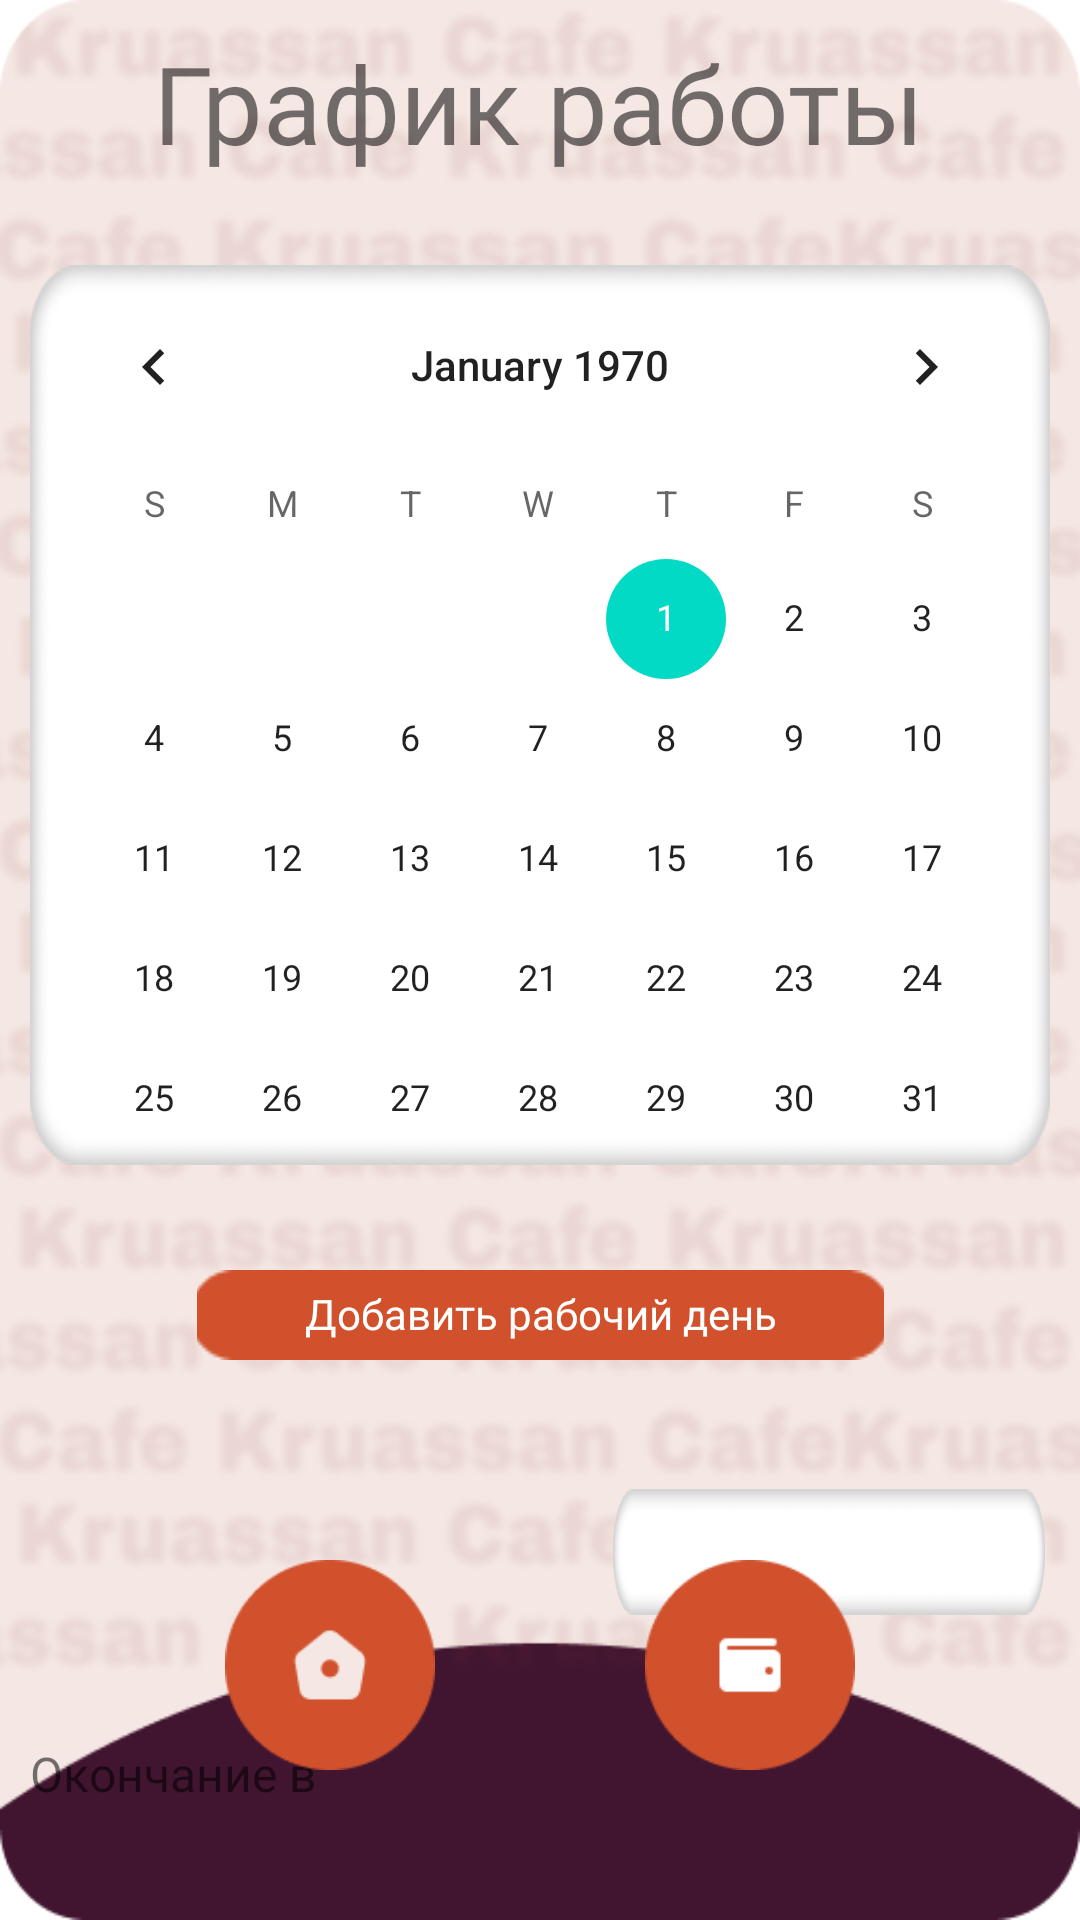

This screen was rendered from an Android layout file. Write that file and the resources it references.
<!-- AndroidManifest.xml: application theme Theme.Ofik -->
<!-- res/layout/activity_schedule.xml -->
<?xml version="1.0" encoding="utf-8"?>
<androidx.constraintlayout.widget.ConstraintLayout xmlns:android="http://schemas.android.com/apk/res/android"
    xmlns:app="http://schemas.android.com/apk/res-auto"
    xmlns:tools="http://schemas.android.com/tools"
    android:id="@+id/activitySchedule"
    android:layout_width="match_parent"
    android:layout_height="match_parent"
    android:background="@drawable/second_background"
    tools:context=".Schedule">

    <TextView
        android:id="@+id/textView3"
        android:layout_width="wrap_content"
        android:layout_height="wrap_content"
        android:layout_marginStart="167dp"
        android:layout_marginTop="10dp"
        android:layout_marginEnd="168dp"
        android:dateTextAppearance="@drawable/date_selector"
        android:fontFamily="@font/comfortaa_light"
        android:text="График работы"
        android:textSize="36sp"
        app:layout_constraintEnd_toEndOf="parent"
        app:layout_constraintStart_toStartOf="parent"

        app:layout_constraintTop_toTopOf="parent" />

    <CalendarView
        android:id="@+id/schedule_calendarView"
        android:layout_width="0dp"
        android:layout_height="300dp"
        android:layout_marginStart="10dp"
        android:layout_marginTop="30dp"
        android:layout_marginEnd="10dp"
        android:background="@drawable/card"
        app:layout_constraintEnd_toEndOf="parent"
        app:layout_constraintStart_toStartOf="parent"
        app:layout_constraintTop_toBottomOf="@+id/textView3" />

    <Spinner
        android:id="@+id/timeStartSelector"
        android:layout_width="144dp"
        android:layout_height="42dp"
        android:layout_marginStart="10dp"
        android:layout_marginTop="108dp"
        android:layout_marginEnd="10dp"
        android:background="@drawable/input_bg"
        android:paddingStart="10dp"
        android:paddingEnd="10dp"
        app:layout_constraintEnd_toEndOf="parent"
        app:layout_constraintHorizontal_bias="0.991"
        app:layout_constraintStart_toStartOf="parent"
        app:layout_constraintTop_toBottomOf="@+id/schedule_calendarView" />

    <TextView
        android:id="@+id/timeStartWorkText"
        android:layout_width="212dp"
        android:layout_height="wrap_content"
        android:layout_marginStart="10dp"
        android:layout_marginTop="112dp"
        android:fontFamily="@font/comfortaa_light"
        android:text="Начало в"
        android:textSize="16sp"
        android:visibility="invisible"
        app:layout_constraintEnd_toEndOf="parent"
        app:layout_constraintHorizontal_bias="0.0"
        app:layout_constraintStart_toStartOf="parent"
        app:layout_constraintTop_toBottomOf="@+id/schedule_calendarView" />

    <TextView
        android:id="@+id/timeEndWorkText"
        android:layout_width="212dp"
        android:layout_height="wrap_content"
        android:layout_marginStart="10dp"
        android:layout_marginTop="192dp"
        android:fontFamily="@font/comfortaa_light"
        android:text="Окончание в"
        android:textSize="16sp"
        app:layout_constraintEnd_toEndOf="parent"
        app:layout_constraintHorizontal_bias="0.0"
        app:layout_constraintStart_toStartOf="parent"
        app:layout_constraintTop_toBottomOf="@+id/schedule_calendarView" />

    <Spinner
        android:id="@+id/timeEndSelector"
        android:layout_width="144dp"
        android:layout_height="42dp"
        android:layout_marginStart="10dp"
        android:layout_marginTop="184dp"
        android:layout_marginEnd="10dp"
        android:background="@drawable/input_bg"
        android:paddingStart="10dp"
        android:paddingEnd="10dp"
        android:visibility="invisible"
        app:layout_constraintEnd_toEndOf="parent"
        app:layout_constraintHorizontal_bias="0.991"
        app:layout_constraintStart_toStartOf="parent"
        app:layout_constraintTop_toBottomOf="@+id/schedule_calendarView" />

    <ImageButton
        android:id="@+id/addWorkDayBtn"
        android:layout_width="229dp"
        android:layout_height="40dp"
        android:layout_marginTop="30dp"
        android:background="#00FFFFFF"
        app:layout_constraintEnd_toEndOf="parent"
        app:layout_constraintStart_toStartOf="parent"
        app:layout_constraintTop_toBottomOf="@+id/schedule_calendarView"
        app:srcCompat="@drawable/save_btn" />

    <TextView
        android:id="@+id/addWorkDayText"
        android:layout_width="wrap_content"
        android:layout_height="wrap_content"
        android:fontFamily="@font/comfortaa_light"
        android:text="Добавить рабочий день"
        android:textColor="#FFFFFF"
        app:layout_constraintBottom_toBottomOf="@+id/addWorkDayBtn"
        app:layout_constraintEnd_toEndOf="@+id/addWorkDayBtn"
        app:layout_constraintStart_toStartOf="@+id/addWorkDayBtn"
        app:layout_constraintTop_toTopOf="@+id/addWorkDayBtn"
        app:layout_constraintVertical_bias="0.47" />

    <ImageView
        android:id="@+id/actSchedule_btnToHome"
        android:layout_width="70dp"
        android:layout_height="70dp"
        android:layout_marginStart="75dp"
        android:layout_marginBottom="50dp"
        app:layout_constraintBottom_toBottomOf="parent"
        app:layout_constraintEnd_toEndOf="parent"
        app:layout_constraintHorizontal_bias="0.0"
        app:layout_constraintStart_toStartOf="parent"
        app:layout_constraintTop_toTopOf="parent"
        app:layout_constraintVertical_bias="1.0"
        app:srcCompat="@drawable/home_btn" />

    <ImageView
        android:id="@+id/actSchedule_btnToPayroll"
        android:layout_width="70dp"
        android:layout_height="70dp"
        android:layout_marginEnd="75dp"
        android:layout_marginBottom="50dp"
        app:layout_constraintBottom_toBottomOf="parent"
        app:layout_constraintEnd_toEndOf="parent"
        app:layout_constraintHorizontal_bias="1.0"
        app:layout_constraintStart_toStartOf="parent"
        app:layout_constraintTop_toTopOf="parent"
        app:layout_constraintVertical_bias="1.0"
        app:srcCompat="@drawable/btn_to_payroll" />

</androidx.constraintlayout.widget.ConstraintLayout>
<!-- resources referenced by this layout -->
<resources>
  <!-- drawable btn_to_payroll: png bitmap (drawable, 2135 bytes) -->
  <!-- drawable card: png bitmap (drawable, 4932 bytes) -->
  <!-- drawable date_selector (drawable) -->
  <?xml version="1.0" encoding="utf-8"?>
  <selector xmlns:android="http://schemas.android.com/apk/res/android">
      <item android:state_selected="true" android:textColor="@android:color/white" />
      <item android:state_focused="false" android:state_pressed="false" android:textColor="@android:color/black" />
      <item android:state_focused="false" android:state_pressed="true" android:textColor="@android:color/holo_red_light" />
      <item android:state_focused="true" android:textColor="@android:color/holo_red_light" />
  </selector>
  <!-- drawable home_btn: png bitmap (drawable, 2485 bytes) -->
  <!-- drawable input_bg: png bitmap (drawable, 2448 bytes) -->
  <!-- drawable save_btn: png bitmap (drawable, 676 bytes) -->
  <!-- drawable second_background: png bitmap (drawable, 193330 bytes) -->
  <style name="Theme.Ofik" parent="Theme.MaterialComponents.DayNight.DarkActionBar">
          
          <item name="colorPrimary">@color/purple_500</item>
          <item name="colorPrimaryVariant">@color/purple_700</item>
          <item name="colorOnPrimary">@color/white</item>
          
          <item name="colorSecondary">@color/teal_200</item>
          <item name="colorSecondaryVariant">@color/teal_700</item>
          <item name="colorOnSecondary">@color/black</item>
          
          <item name="android:statusBarColor">?attr/colorPrimaryVariant</item>
          
      </style>
  <color name="purple_500">#FF6200EE</color>
  <color name="purple_700">#FF3700B3</color>
  <color name="white">#FFFFFFFF</color>
  <color name="teal_200">#FF03DAC5</color>
  <color name="teal_700">#FF018786</color>
  <color name="black">#FF000000</color>
</resources>
